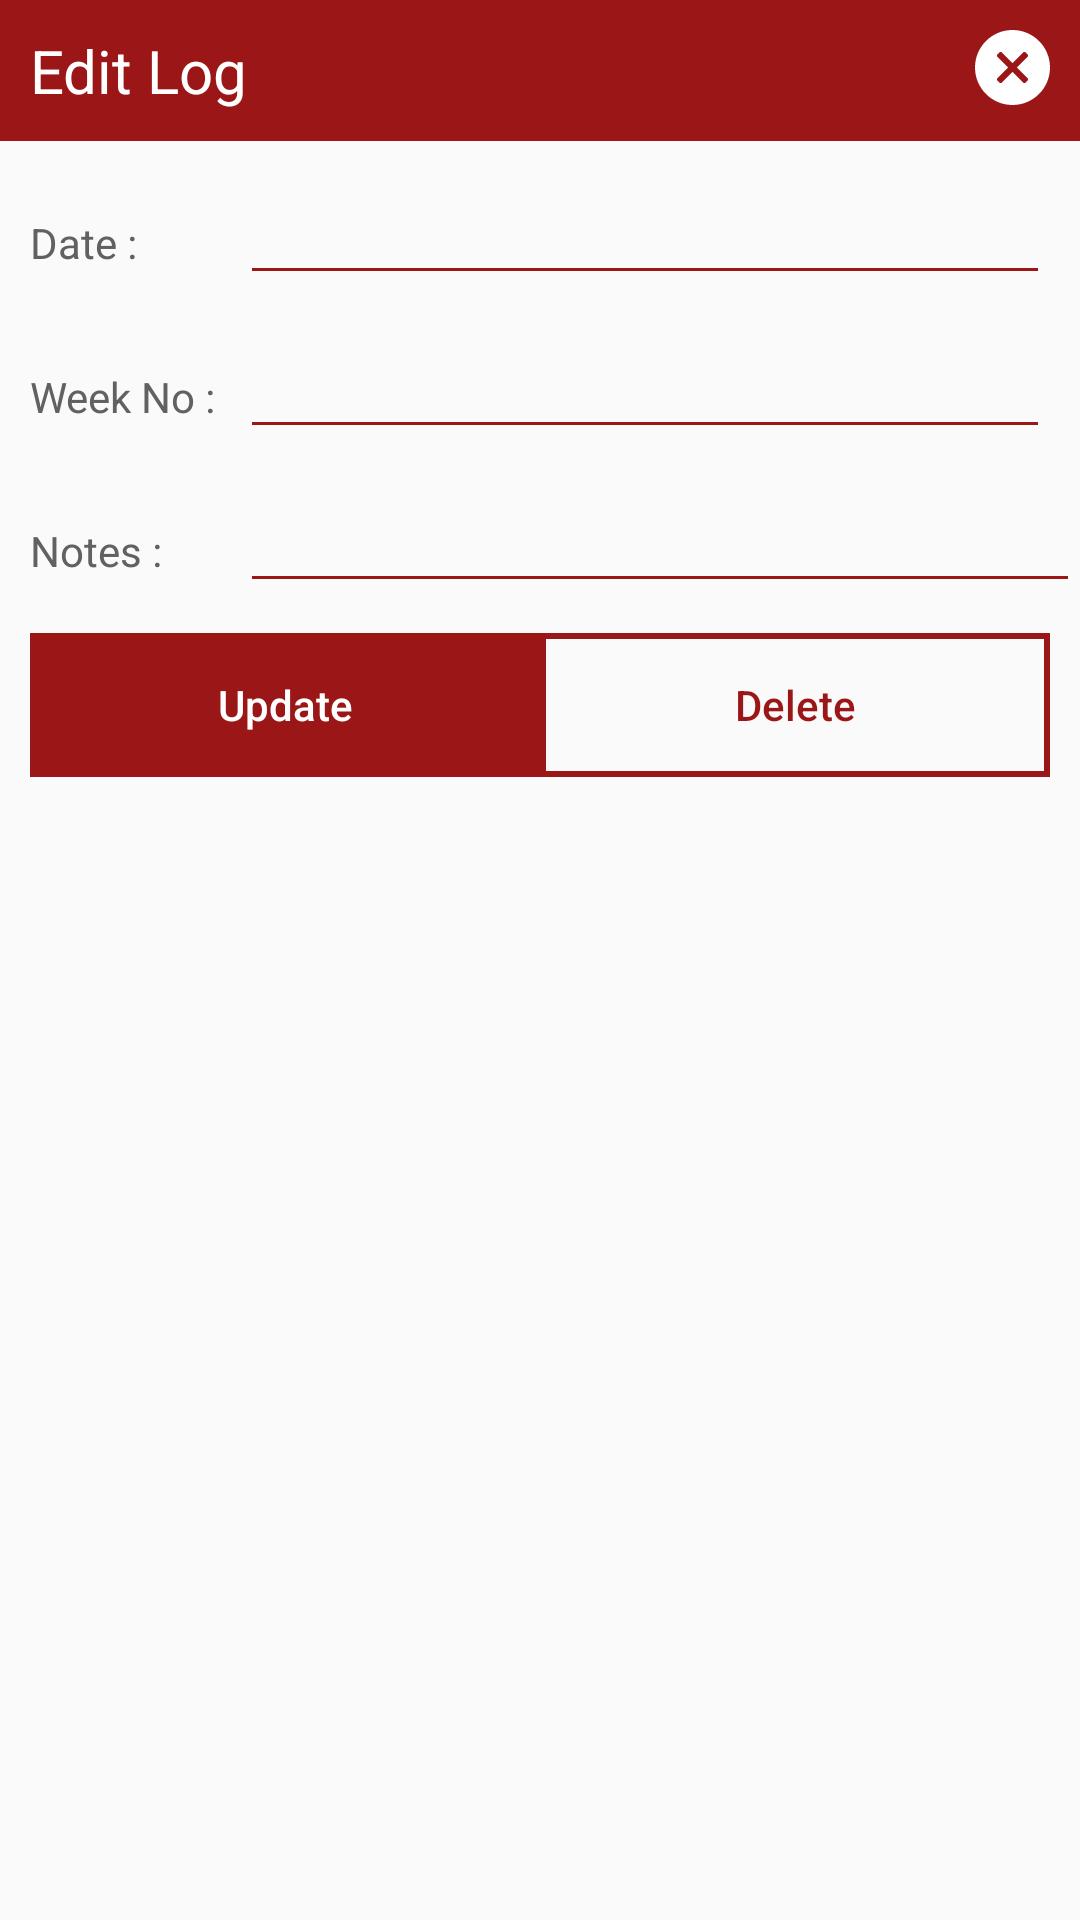

Android layout source for this screen:
<!-- AndroidManifest.xml: application theme AppTheme -->
<!-- res/layout/dialog_edit_entry.xml -->
<?xml version="1.0" encoding="utf-8"?>
<LinearLayout xmlns:android="http://schemas.android.com/apk/res/android"
    xmlns:app="http://schemas.android.com/apk/res-auto"
    xmlns:tools="http://schemas.android.com/tools"
    android:layout_width="match_parent"
    android:layout_height="match_parent"
    android:orientation="vertical">

    <android.support.v4.widget.NestedScrollView
        android:layout_width="match_parent"
        android:layout_height="match_parent">

        <LinearLayout
            android:layout_width="match_parent"
            android:layout_height="match_parent"
            android:orientation="vertical">

            <LinearLayout
                android:layout_width="match_parent"
                android:layout_height="wrap_content"
                android:background="@color/colorPrimaryDark"
                android:orientation="horizontal"
                android:padding="10dp">

                <android.support.v7.widget.AppCompatTextView
                    android:layout_width="0dp"
                    android:layout_height="wrap_content"
                    android:layout_weight="1"
                    android:text="@string/edit_log"
                    android:textColor="@color/white"
                    android:textSize="20sp" />

                <android.support.v7.widget.AppCompatImageView
                    android:id="@+id/dialog_edit_entry_cancelBtn"
                    android:layout_width="25dp"
                    android:layout_height="25dp"
                    app:srcCompat="@drawable/cancel_icon" />
            </LinearLayout>

            <LinearLayout
                android:layout_width="match_parent"
                android:layout_height="wrap_content"
                android:layout_marginLeft="10dp"
                android:layout_marginTop="10dp"
                android:orientation="horizontal">

                <TextView
                    android:layout_width="70dp"
                    android:layout_height="wrap_content"
                    android:text="Date : "
                    android:textColor="@color/textPrimary" />

                <android.support.v7.widget.AppCompatEditText
                    android:id="@+id/dialog_edit_date"
                    android:layout_width="match_parent"
                    android:layout_height="wrap_content"
                    android:layout_marginRight="10dp"
                    android:backgroundTint="@color/colorPrimaryDark"
                    android:editable="false"
                    android:textColor="@color/textSecondary" />
            </LinearLayout>


            <LinearLayout
                android:layout_width="match_parent"
                android:layout_height="wrap_content"
                android:layout_marginLeft="10dp"
                android:layout_marginTop="10dp"
                android:orientation="horizontal">

                <TextView
                    android:layout_width="70dp"
                    android:layout_height="wrap_content"
                    android:text="Week No : "
                    android:textColor="@color/textPrimary" />

                <EditText
                    android:id="@+id/dialog_edit_entry_week"
                    android:layout_width="match_parent"
                    android:layout_height="wrap_content"
                    android:layout_marginRight="10dp"
                    android:backgroundTint="@color/colorPrimaryDark"
                    android:imeOptions="actionNext"
                    android:inputType="number"
                    android:maxLength="2" />
            </LinearLayout>

            <LinearLayout
                android:layout_width="match_parent"
                android:layout_height="wrap_content"
                android:layout_marginLeft="10dp"
                android:layout_marginTop="10dp"
                android:orientation="horizontal">

                <TextView
                    android:layout_width="70dp"
                    android:layout_height="wrap_content"
                    android:text="Notes : "
                    android:textColor="@color/textPrimary" />

                <EditText
                    android:id="@+id/dialog_edit_entry_data"
                    android:layout_width="match_parent"
                    android:layout_height="wrap_content"
                    android:backgroundTint="@color/colorPrimaryDark"
                    android:imeOptions="actionNext"
                    android:inputType="textMultiLine" />
            </LinearLayout>

            <LinearLayout
                android:layout_width="match_parent"
                android:layout_height="wrap_content"
                android:orientation="horizontal"
                android:layout_margin="10dp"
                android:layout_marginBottom="10dp"
                android:weightSum="2">

                <android.support.v7.widget.AppCompatButton
                    android:id="@+id/dialog_edit_entry_editEntry_btn"
                    android:layout_width="0dp"
                    android:layout_height="wrap_content"
                    android:layout_weight="1"
                    android:background="@color/colorPrimaryDark"
                    android:text="@string/update"
                    android:textAllCaps="false"
                    android:textColor="@color/white" />

                <android.support.v7.widget.AppCompatButton
                    android:id="@+id/dialog_edit_entry_deleteEntry_btn"
                    android:layout_width="0dp"
                    android:layout_height="wrap_content"
                    android:layout_weight="1"
                    android:background="@drawable/custom_border_background"
                    android:text="@string/delete"
                    android:textAllCaps="false"
                    android:textColor="@color/colorPrimaryDark" />
            </LinearLayout>

        </LinearLayout>
    </android.support.v4.widget.NestedScrollView>
</LinearLayout>
<!-- resources referenced by this layout -->
<resources>
  <color name="colorPrimaryDark">#9b1717</color>
  <color name="textPrimary">#616161</color>
  <color name="textSecondary">#342d2d</color>
  <color name="white">#FFFFFF</color>
  <!-- drawable cancel_icon (drawable) -->
  <vector xmlns:android="http://schemas.android.com/apk/res/android"
      android:width="512dp"
      android:height="512dp"
      android:viewportWidth="512"
      android:viewportHeight="512">
    <path
        android:fillColor="#FFFFFF"
        android:pathData="M256,0C114.844,0 0,114.844 0,256s114.844,256 256,256s256,-114.844 256,-256S397.156,0 256,0zM359.54,329.374c4.167,4.165 4.167,10.919 0,15.085L344.46,359.54c-4.167,4.165 -10.919,4.165 -15.086,0L256,286.167l-73.374,73.374c-4.167,4.165 -10.919,4.165 -15.086,0l-15.081,-15.082c-4.167,-4.165 -4.167,-10.919 0,-15.085l73.374,-73.375l-73.374,-73.374c-4.167,-4.165 -4.167,-10.919 0,-15.085l15.081,-15.082c4.167,-4.165 10.919,-4.165 15.086,0L256,225.832l73.374,-73.374c4.167,-4.165 10.919,-4.165 15.086,0l15.081,15.082c4.167,4.165 4.167,10.919 0,15.085l-73.374,73.374L359.54,329.374z"/>
  </vector>
  <!-- drawable custom_border_background (drawable) -->
  <shape xmlns:android="http://schemas.android.com/apk/res/android"
      android:shape="rectangle">
      <stroke
          android:width="2dp"
          android:color="@color/colorPrimaryDark" />
  </shape>
  <string name="delete">Delete</string>
  <string name="edit_log">Edit Log</string>
  <string name="update">Update</string>
  <style name="AppTheme" parent="Theme.AppCompat.Light.DarkActionBar">
          
          <item name="colorPrimary">@color/colorPrimary</item>
          <item name="colorPrimaryDark">@color/colorPrimaryDark</item>
          <item name="colorAccent">@color/colorAccent</item>
      </style>
  <color name="colorPrimary">#b71c1c</color>
  <color name="colorAccent">#9b1717</color>
</resources>
